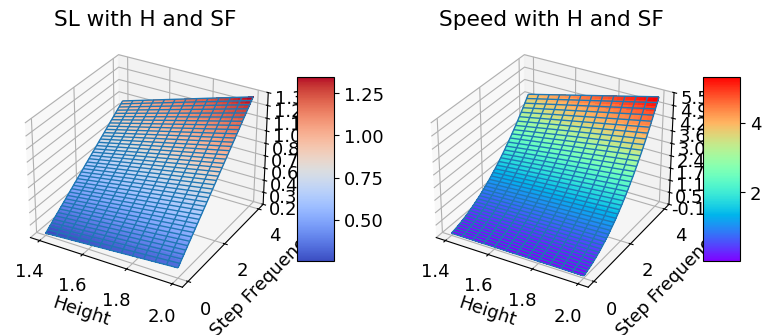

This figure's Python source:
import matplotlib.pyplot as plt
from matplotlib import cm
from matplotlib.ticker import LinearLocator
import numpy as np

plt.rcParams["font.family"] = "Ubuntu Mono"
plt.rcParams["font.size"] = 13

fig = plt.figure(figsize=plt.figaspect(0.5))
ax = fig.add_subplot(1, 2, 1, projection='3d')

# 0.371, 0.227 and 1
a = 0.371
b = 0.227
c = 1.0
H = np.arange(1.4, 2.0, 0.01)
SF = np.arange(0.0, 4.0, 0.01)
H, SF = np.meshgrid(H, SF)
SL = (0.7+a*(H-1.75)+b*(SF-1.79)*H/1.75)*c

# Plot the surface.
surf = ax.plot_surface(H, SF, SL, cmap=cm.coolwarm,
                       linewidth=0, antialiased=False)
ax.plot_wireframe(H, SF, SL, rstride=10, cstride=5, linewidth=1.0)
# Customize the z axis.
# ax.set_zlim(-1.01, 1.01)
ax.zaxis.set_major_locator(LinearLocator(10))
# A StrMethodFormatter is used automatically
ax.zaxis.set_major_formatter('{x:.02f}')

# Add a color bar which maps values to colors.
fig.colorbar(surf, shrink=0.5, aspect=5)
ax.set_xlabel('Height')
ax.set_ylabel('Step Frequency')
ax.set_zlabel('Step Length')
ax.set_title('SL with H and SF')

ax = fig.add_subplot(1, 2, 2, projection='3d')
surf = ax.plot_surface(H, SF, SL*SF, cmap=plt.get_cmap('rainbow'),
                       linewidth=0, antialiased=False)
ax.plot_wireframe(H, SF, SL*SF, rstride=10, cstride=5, linewidth=1.0)
# Customize the z axis.
# ax.set_zlim(-1.01, 1.01)
ax.zaxis.set_major_locator(LinearLocator(10))
# A StrMethodFormatter is used automatically
ax.zaxis.set_major_formatter('{x:.02f}')
fig.colorbar(surf, shrink=0.5, aspect=5)

ax.set_xlabel('Height')
ax.set_ylabel('Step Frequency')
ax.set_zlabel('Speed')
ax.set_title('Speed with H and SF')

plt.show()
